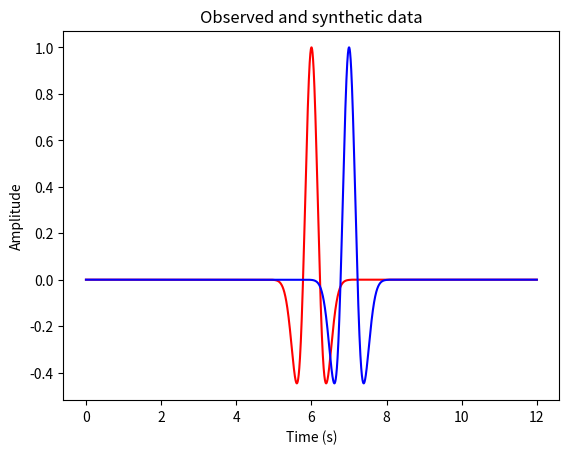
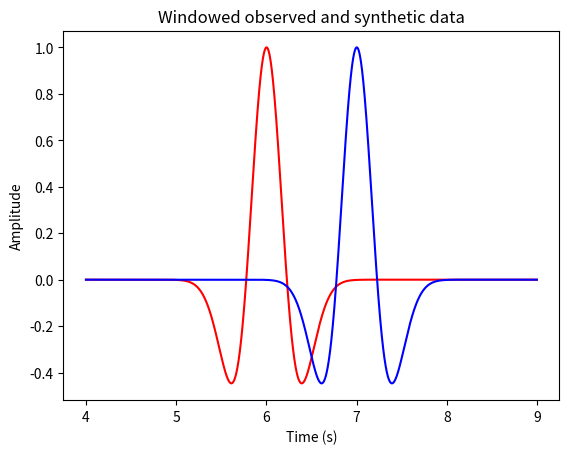
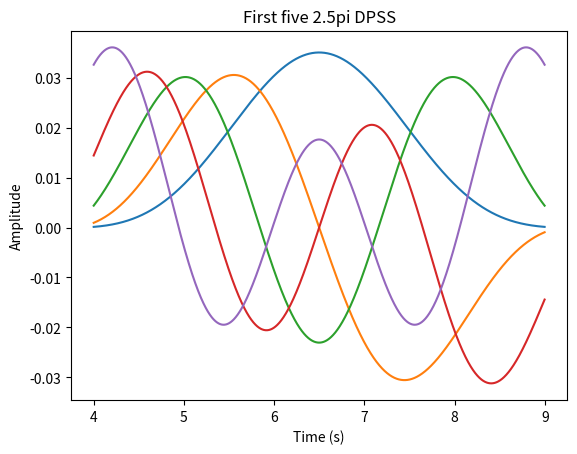
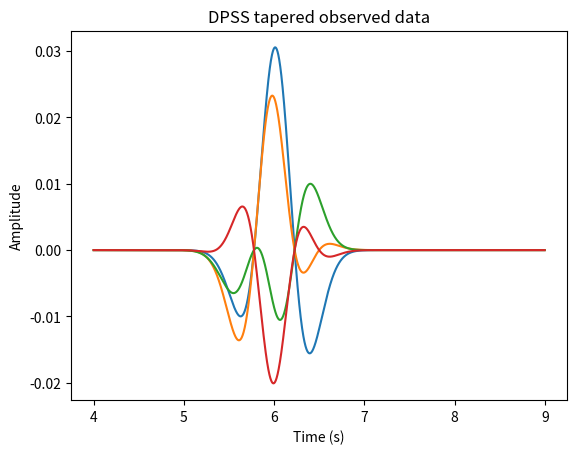
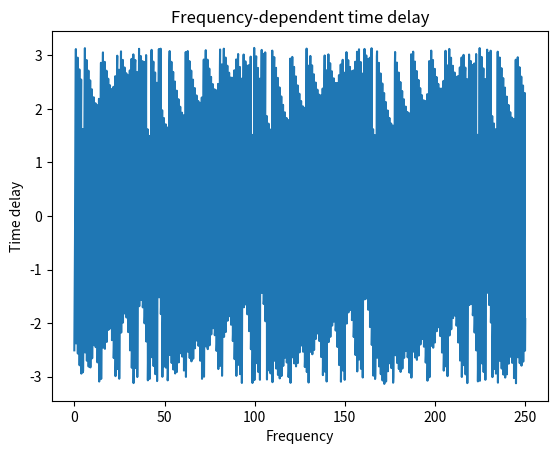

Generate these figures, in order, with matplotlib:
def ricker(f, dt):
    """
    Ricker wavelet
    """
    
    tw = 2 * 1.35 * math.sqrt(6.0)/math.pi/f
    
    nw = 2 * math.floor(tw/dt/2) + 1

    nc = math.floor(nw/2)
    
    k = np.arange(1,nw)
    
    alpha = (k - nc - 1)*dt*f*math.pi
    
    beta = alpha*alpha
    
    w = (1.0 - 2.0*beta)*np.exp(-beta)
    
    return w

def shift_signal(d, delay):
    """
    Shift a signal by time delay
    """
    nextpow2 = math.ceil(math.log2(nt))
    nfft = int(math.pow(2, nextpow2))
    D = np.fft.fft(d,nfft)
    S = np.zeros(nfft, dtype=complex)

    for i in range(0, round(nfft/2)):
        w = 2.0*math.pi*i/nfft/dt
        Shift = cmath.exp(-1j*w*delay)
        S[i] = D[i]*Shift

    # frequency domain symmetries
    for i in range(1,round(nfft/2)-1):
        S[nfft - i] = np.conjugate(S[i])

    s = np.fft.ifft(S)
    s = np.real(s[0:nt])
    return s


from scipy import signal
import numpy as np
import math
import cmath
import matplotlib.pyplot as plt

tmax = 12
dt = 0.002
nt = math.floor(tmax/dt) + 1
print(nt)
t = np.linspace(0,tmax,nt)
f = 1.0
wavelet = ricker(f, dt)

d = np.zeros(nt)
d[round(nt/2)] = 1.0
d = np.convolve(d,wavelet,'same')

s= shift_signal(d, 1.0)

plt.plot(t,d,'r')
plt.plot(t,s,'b')
plt.xlabel('Time (s)')
plt.ylabel('Amplitude')
plt.title('Observed and synthetic data')
plt.show()

#window signal 4-9s
d = d[2000:4500]
s = s[2000:4500]
t = np.arange(2000*dt,4500*dt,dt)
nt = len(t)
plt.plot(t,d,'r')
plt.plot(t,s,'b')
plt.xlabel('Time (s)')
plt.ylabel('Amplitude')
plt.title('Windowed observed and synthetic data')
plt.show()

#DPSS
M = len(d)
NW = 2.5
Kmax = 5
dpss = signal.windows.dpss(M, NW, Kmax)
for i in range(0, Kmax):
    plt.plot(t,dpss[i,:])
plt.xlabel('Time (s)')
plt.ylabel('Amplitude')
plt.title('First five 2.5pi DPSS')
plt.show()

#fft parameters
f0 = 0.0
nextpow2 = math.ceil(math.log2(nt))
nfft = int(math.pow(2, nextpow2))
df = 1.0/(nfft*dt)
dw = 2*math.pi*df
fnum = int(nfft/2) + 1
ntaper = Kmax

#Transfer function
wtr = 1.0e-10
T = np.zeros(fnum, dtype=complex)
A = np.zeros(fnum, dtype=complex)
B = np.zeros(fnum, dtype=complex)

for i in range(0, ntaper-1):
    #apply taper
    dtp = d*dpss[i,:]
    stp = s*dpss[i,:]
    #FFT
    DTP = np.fft.fft(dtp,nfft)
    STP = np.fft.fft(stp,nfft)
    #
    for k in range(0,fnum):
        A[k] = A[k] + DTP[k] * np.conjugate(STP[i])
        B[k] = B[k] + STP[k] * np.conjugate(STP[i])

    plt.plot(t,dtp)
    plt.xlabel('Time (s)')
    plt.ylabel('Amplitude')
    plt.title('DPSS tapered observed data')
plt.show()

for k in range(0,fnum):
    T[k] = A[k] / B[k]

#calculate phase
tau = np.zeros(fnum)

for k in range(0,fnum):
    tau[k] =math.atan2(T[k].imag, T[k].real)

faxis = np.arange(0,fnum)*df
plt.plot(faxis,tau)
plt.xlabel('Frequency')
plt.ylabel('Time delay')
plt.title('Frequency-dependent time delay')
plt.show()
